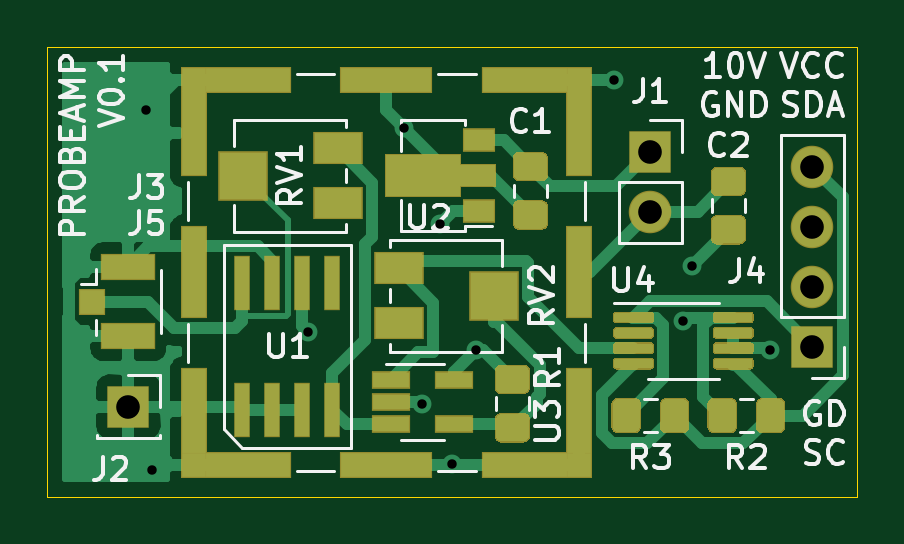
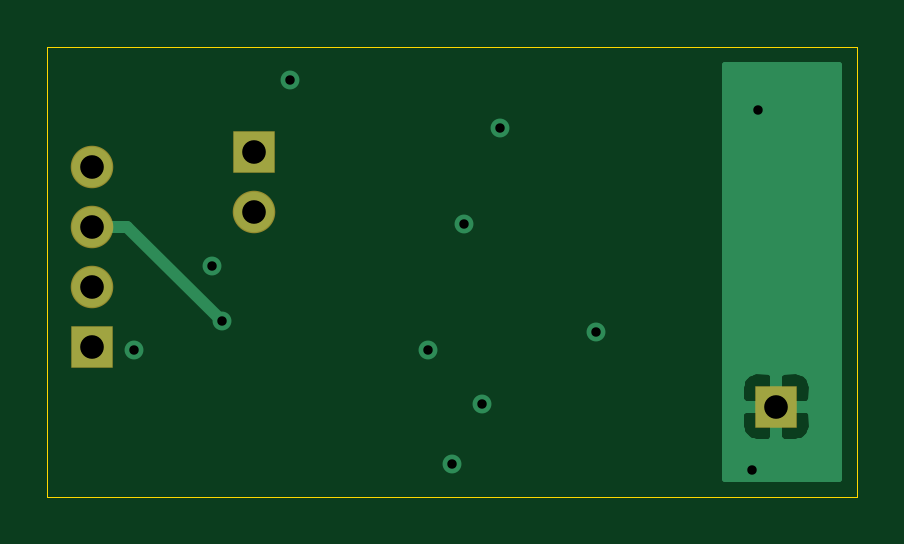
Circuit board: 13 layer files. Board 34.3 x 19.0 mm.
- bottom_copper: frontendfull-B_Cu.gbr (5482 bytes)
- bottom_mask: frontendfull-B_Mask.gbr (806 bytes)
- paste: frontendfull-B_Paste.gbr (478 bytes)
- bottom_silk: frontendfull-B_SilkS.gbr (479 bytes)
- outline: frontendfull-Edge_Cuts.gbr (719 bytes)
- top_copper: frontendfull-F_Cu.gbr (32470 bytes)
- top_mask: frontendfull-F_Mask.gbr (10607 bytes)
- paste: frontendfull-F_Paste.gbr (9073 bytes)
- top_silk: frontendfull-F_SilkS.gbr (21652 bytes)
- inner_copper: frontendfull-In1_Cu.gbr (22150 bytes)
- inner_copper: frontendfull-In2_Cu.gbr (21876 bytes)
- drill: frontendfull-NPTH.drl (282 bytes)
- drill: frontendfull-PTH.drl (560 bytes)

=== bottom_copper: frontendfull-B_Cu.gbr ===
%TF.GenerationSoftware,KiCad,Pcbnew,(5.1.6)-1*%
%TF.CreationDate,2020-10-30T20:39:21-07:00*%
%TF.ProjectId,frontendfull,66726f6e-7465-46e6-9466-756c6c2e6b69,rev?*%
%TF.SameCoordinates,Original*%
%TF.FileFunction,Copper,L4,Bot*%
%TF.FilePolarity,Positive*%
%FSLAX46Y46*%
G04 Gerber Fmt 4.6, Leading zero omitted, Abs format (unit mm)*
G04 Created by KiCad (PCBNEW (5.1.6)-1) date 2020-10-30 20:39:21*
%MOMM*%
%LPD*%
G01*
G04 APERTURE LIST*
%TA.AperFunction,ComponentPad*%
%ADD10O,1.700000X1.700000*%
%TD*%
%TA.AperFunction,ComponentPad*%
%ADD11R,1.700000X1.700000*%
%TD*%
%TA.AperFunction,ViaPad*%
%ADD12C,0.800000*%
%TD*%
%TA.AperFunction,Conductor*%
%ADD13C,0.500000*%
%TD*%
%TA.AperFunction,Conductor*%
%ADD14C,0.254000*%
%TD*%
G04 APERTURE END LIST*
D10*
%TO.P,J4,4*%
%TO.N,VCC*%
X107950000Y-97155000D03*
%TO.P,J4,3*%
%TO.N,Net-(J4-Pad3)*%
X107950000Y-99695000D03*
%TO.P,J4,2*%
%TO.N,GND*%
X107950000Y-102235000D03*
D11*
%TO.P,J4,1*%
%TO.N,Net-(J4-Pad1)*%
X107950000Y-104775000D03*
%TD*%
%TO.P,J2,1*%
%TO.N,GND*%
X78994000Y-107315000D03*
%TD*%
D10*
%TO.P,J1,2*%
%TO.N,GND*%
X101092000Y-99060000D03*
D11*
%TO.P,J1,1*%
%TO.N,Net-(C1-Pad1)*%
X101092000Y-96520000D03*
%TD*%
D12*
%TO.N,GND*%
X106172000Y-104902000D03*
X90678000Y-95504000D03*
X80010000Y-109982000D03*
X92710000Y-109728000D03*
X99568000Y-93472000D03*
X79756000Y-94742000D03*
X93726000Y-104902000D03*
%TO.N,+5V*%
X86614000Y-104140000D03*
X92202000Y-99568000D03*
X102870000Y-101346000D03*
X91440000Y-107188000D03*
%TO.N,Net-(J4-Pad3)*%
X102471388Y-103695990D03*
%TD*%
D13*
%TO.N,Net-(J4-Pad3)*%
X106472378Y-99695000D02*
X107950000Y-99695000D01*
X102471388Y-103695990D02*
X106472378Y-99695000D01*
%TD*%
D14*
%TO.N,GND*%
G36*
X81153000Y-110363000D02*
G01*
X76327000Y-110363000D01*
X76327000Y-108165000D01*
X77505928Y-108165000D01*
X77518188Y-108289482D01*
X77554498Y-108409180D01*
X77613463Y-108519494D01*
X77692815Y-108616185D01*
X77789506Y-108695537D01*
X77899820Y-108754502D01*
X78019518Y-108790812D01*
X78144000Y-108803072D01*
X78708250Y-108800000D01*
X78867000Y-108641250D01*
X78867000Y-107442000D01*
X79121000Y-107442000D01*
X79121000Y-108641250D01*
X79279750Y-108800000D01*
X79844000Y-108803072D01*
X79968482Y-108790812D01*
X80088180Y-108754502D01*
X80198494Y-108695537D01*
X80295185Y-108616185D01*
X80374537Y-108519494D01*
X80433502Y-108409180D01*
X80469812Y-108289482D01*
X80482072Y-108165000D01*
X80479000Y-107600750D01*
X80320250Y-107442000D01*
X79121000Y-107442000D01*
X78867000Y-107442000D01*
X77667750Y-107442000D01*
X77509000Y-107600750D01*
X77505928Y-108165000D01*
X76327000Y-108165000D01*
X76327000Y-106465000D01*
X77505928Y-106465000D01*
X77509000Y-107029250D01*
X77667750Y-107188000D01*
X78867000Y-107188000D01*
X78867000Y-105988750D01*
X79121000Y-105988750D01*
X79121000Y-107188000D01*
X80320250Y-107188000D01*
X80479000Y-107029250D01*
X80482072Y-106465000D01*
X80469812Y-106340518D01*
X80433502Y-106220820D01*
X80374537Y-106110506D01*
X80295185Y-106013815D01*
X80198494Y-105934463D01*
X80088180Y-105875498D01*
X79968482Y-105839188D01*
X79844000Y-105826928D01*
X79279750Y-105830000D01*
X79121000Y-105988750D01*
X78867000Y-105988750D01*
X78708250Y-105830000D01*
X78144000Y-105826928D01*
X78019518Y-105839188D01*
X77899820Y-105875498D01*
X77789506Y-105934463D01*
X77692815Y-106013815D01*
X77613463Y-106110506D01*
X77554498Y-106220820D01*
X77518188Y-106340518D01*
X77505928Y-106465000D01*
X76327000Y-106465000D01*
X76327000Y-92837000D01*
X81153000Y-92837000D01*
X81153000Y-110363000D01*
G37*
X81153000Y-110363000D02*
X76327000Y-110363000D01*
X76327000Y-108165000D01*
X77505928Y-108165000D01*
X77518188Y-108289482D01*
X77554498Y-108409180D01*
X77613463Y-108519494D01*
X77692815Y-108616185D01*
X77789506Y-108695537D01*
X77899820Y-108754502D01*
X78019518Y-108790812D01*
X78144000Y-108803072D01*
X78708250Y-108800000D01*
X78867000Y-108641250D01*
X78867000Y-107442000D01*
X79121000Y-107442000D01*
X79121000Y-108641250D01*
X79279750Y-108800000D01*
X79844000Y-108803072D01*
X79968482Y-108790812D01*
X80088180Y-108754502D01*
X80198494Y-108695537D01*
X80295185Y-108616185D01*
X80374537Y-108519494D01*
X80433502Y-108409180D01*
X80469812Y-108289482D01*
X80482072Y-108165000D01*
X80479000Y-107600750D01*
X80320250Y-107442000D01*
X79121000Y-107442000D01*
X78867000Y-107442000D01*
X77667750Y-107442000D01*
X77509000Y-107600750D01*
X77505928Y-108165000D01*
X76327000Y-108165000D01*
X76327000Y-106465000D01*
X77505928Y-106465000D01*
X77509000Y-107029250D01*
X77667750Y-107188000D01*
X78867000Y-107188000D01*
X78867000Y-105988750D01*
X79121000Y-105988750D01*
X79121000Y-107188000D01*
X80320250Y-107188000D01*
X80479000Y-107029250D01*
X80482072Y-106465000D01*
X80469812Y-106340518D01*
X80433502Y-106220820D01*
X80374537Y-106110506D01*
X80295185Y-106013815D01*
X80198494Y-105934463D01*
X80088180Y-105875498D01*
X79968482Y-105839188D01*
X79844000Y-105826928D01*
X79279750Y-105830000D01*
X79121000Y-105988750D01*
X78867000Y-105988750D01*
X78708250Y-105830000D01*
X78144000Y-105826928D01*
X78019518Y-105839188D01*
X77899820Y-105875498D01*
X77789506Y-105934463D01*
X77692815Y-106013815D01*
X77613463Y-106110506D01*
X77554498Y-106220820D01*
X77518188Y-106340518D01*
X77505928Y-106465000D01*
X76327000Y-106465000D01*
X76327000Y-92837000D01*
X81153000Y-92837000D01*
X81153000Y-110363000D01*
%TD*%
M02*

=== bottom_mask: frontendfull-B_Mask.gbr ===
%TF.GenerationSoftware,KiCad,Pcbnew,(5.1.6)-1*%
%TF.CreationDate,2020-10-30T20:39:21-07:00*%
%TF.ProjectId,frontendfull,66726f6e-7465-46e6-9466-756c6c2e6b69,rev?*%
%TF.SameCoordinates,Original*%
%TF.FileFunction,Soldermask,Bot*%
%TF.FilePolarity,Negative*%
%FSLAX46Y46*%
G04 Gerber Fmt 4.6, Leading zero omitted, Abs format (unit mm)*
G04 Created by KiCad (PCBNEW (5.1.6)-1) date 2020-10-30 20:39:21*
%MOMM*%
%LPD*%
G01*
G04 APERTURE LIST*
%ADD10O,1.800000X1.800000*%
%ADD11R,1.800000X1.800000*%
G04 APERTURE END LIST*
D10*
%TO.C,J4*%
X107950000Y-97155000D03*
X107950000Y-99695000D03*
X107950000Y-102235000D03*
D11*
X107950000Y-104775000D03*
%TD*%
%TO.C,J2*%
X78994000Y-107315000D03*
%TD*%
D10*
%TO.C,J1*%
X101092000Y-99060000D03*
D11*
X101092000Y-96520000D03*
%TD*%
M02*

=== paste: frontendfull-B_Paste.gbr ===
%TF.GenerationSoftware,KiCad,Pcbnew,(5.1.6)-1*%
%TF.CreationDate,2020-10-30T20:39:21-07:00*%
%TF.ProjectId,frontendfull,66726f6e-7465-46e6-9466-756c6c2e6b69,rev?*%
%TF.SameCoordinates,Original*%
%TF.FileFunction,Paste,Bot*%
%TF.FilePolarity,Positive*%
%FSLAX46Y46*%
G04 Gerber Fmt 4.6, Leading zero omitted, Abs format (unit mm)*
G04 Created by KiCad (PCBNEW (5.1.6)-1) date 2020-10-30 20:39:21*
%MOMM*%
%LPD*%
G01*
G04 APERTURE LIST*
G04 APERTURE END LIST*
M02*

=== bottom_silk: frontendfull-B_SilkS.gbr ===
%TF.GenerationSoftware,KiCad,Pcbnew,(5.1.6)-1*%
%TF.CreationDate,2020-10-30T20:39:21-07:00*%
%TF.ProjectId,frontendfull,66726f6e-7465-46e6-9466-756c6c2e6b69,rev?*%
%TF.SameCoordinates,Original*%
%TF.FileFunction,Legend,Bot*%
%TF.FilePolarity,Positive*%
%FSLAX46Y46*%
G04 Gerber Fmt 4.6, Leading zero omitted, Abs format (unit mm)*
G04 Created by KiCad (PCBNEW (5.1.6)-1) date 2020-10-30 20:39:21*
%MOMM*%
%LPD*%
G01*
G04 APERTURE LIST*
G04 APERTURE END LIST*
M02*

=== outline: frontendfull-Edge_Cuts.gbr ===
%TF.GenerationSoftware,KiCad,Pcbnew,(5.1.6)-1*%
%TF.CreationDate,2020-10-30T20:39:21-07:00*%
%TF.ProjectId,frontendfull,66726f6e-7465-46e6-9466-756c6c2e6b69,rev?*%
%TF.SameCoordinates,Original*%
%TF.FileFunction,Profile,NP*%
%FSLAX46Y46*%
G04 Gerber Fmt 4.6, Leading zero omitted, Abs format (unit mm)*
G04 Created by KiCad (PCBNEW (5.1.6)-1) date 2020-10-30 20:39:21*
%MOMM*%
%LPD*%
G01*
G04 APERTURE LIST*
%TA.AperFunction,Profile*%
%ADD10C,0.050000*%
%TD*%
G04 APERTURE END LIST*
D10*
X109855000Y-111125000D02*
X75565000Y-111125000D01*
X109855000Y-92075000D02*
X109855000Y-111125000D01*
X75565000Y-92075000D02*
X109855000Y-92075000D01*
X75565000Y-111125000D02*
X75565000Y-92075000D01*
M02*

=== top_copper: frontendfull-F_Cu.gbr (32470 bytes, source omitted) ===
=== top_mask: frontendfull-F_Mask.gbr (10607 bytes, source omitted) ===
=== paste: frontendfull-F_Paste.gbr (9073 bytes, source omitted) ===
=== top_silk: frontendfull-F_SilkS.gbr (21652 bytes, source omitted) ===
=== inner_copper: frontendfull-In1_Cu.gbr (22150 bytes, source omitted) ===
=== inner_copper: frontendfull-In2_Cu.gbr (21876 bytes, source omitted) ===
=== drill: frontendfull-NPTH.drl ===
M48
; DRILL file {KiCad (5.1.6)-1} date 10/30/20 20:39:23
; FORMAT={-:-/ absolute / inch / decimal}
; #@! TF.CreationDate,2020-10-30T20:39:23-07:00
; #@! TF.GenerationSoftware,Kicad,Pcbnew,(5.1.6)-1
; #@! TF.FileFunction,NonPlated,1,4,NPTH
FMAT,2
INCH
%
G90
G05
T0
M30

=== drill: frontendfull-PTH.drl ===
M48
; DRILL file {KiCad (5.1.6)-1} date 10/30/20 20:39:23
; FORMAT={-:-/ absolute / inch / decimal}
; #@! TF.CreationDate,2020-10-30T20:39:23-07:00
; #@! TF.GenerationSoftware,Kicad,Pcbnew,(5.1.6)-1
; #@! TF.FileFunction,Plated,1,4,PTH
FMAT,2
INCH
T1C0.0157
T2C0.0394
%
G90
G05
T1
X3.14Y-3.73
X3.15Y-4.33
X3.41Y-4.1
X3.57Y-3.76
X3.6Y-4.22
X3.63Y-3.92
X3.65Y-4.32
X3.69Y-4.13
X3.92Y-3.68
X4.0343Y-4.0825
X4.05Y-3.99
X4.18Y-4.13
T2
X4.25Y-3.825
X4.25Y-3.925
X4.25Y-4.025
X4.25Y-4.125
X3.98Y-3.8
X3.98Y-3.9
X3.11Y-4.225
T0
M30

